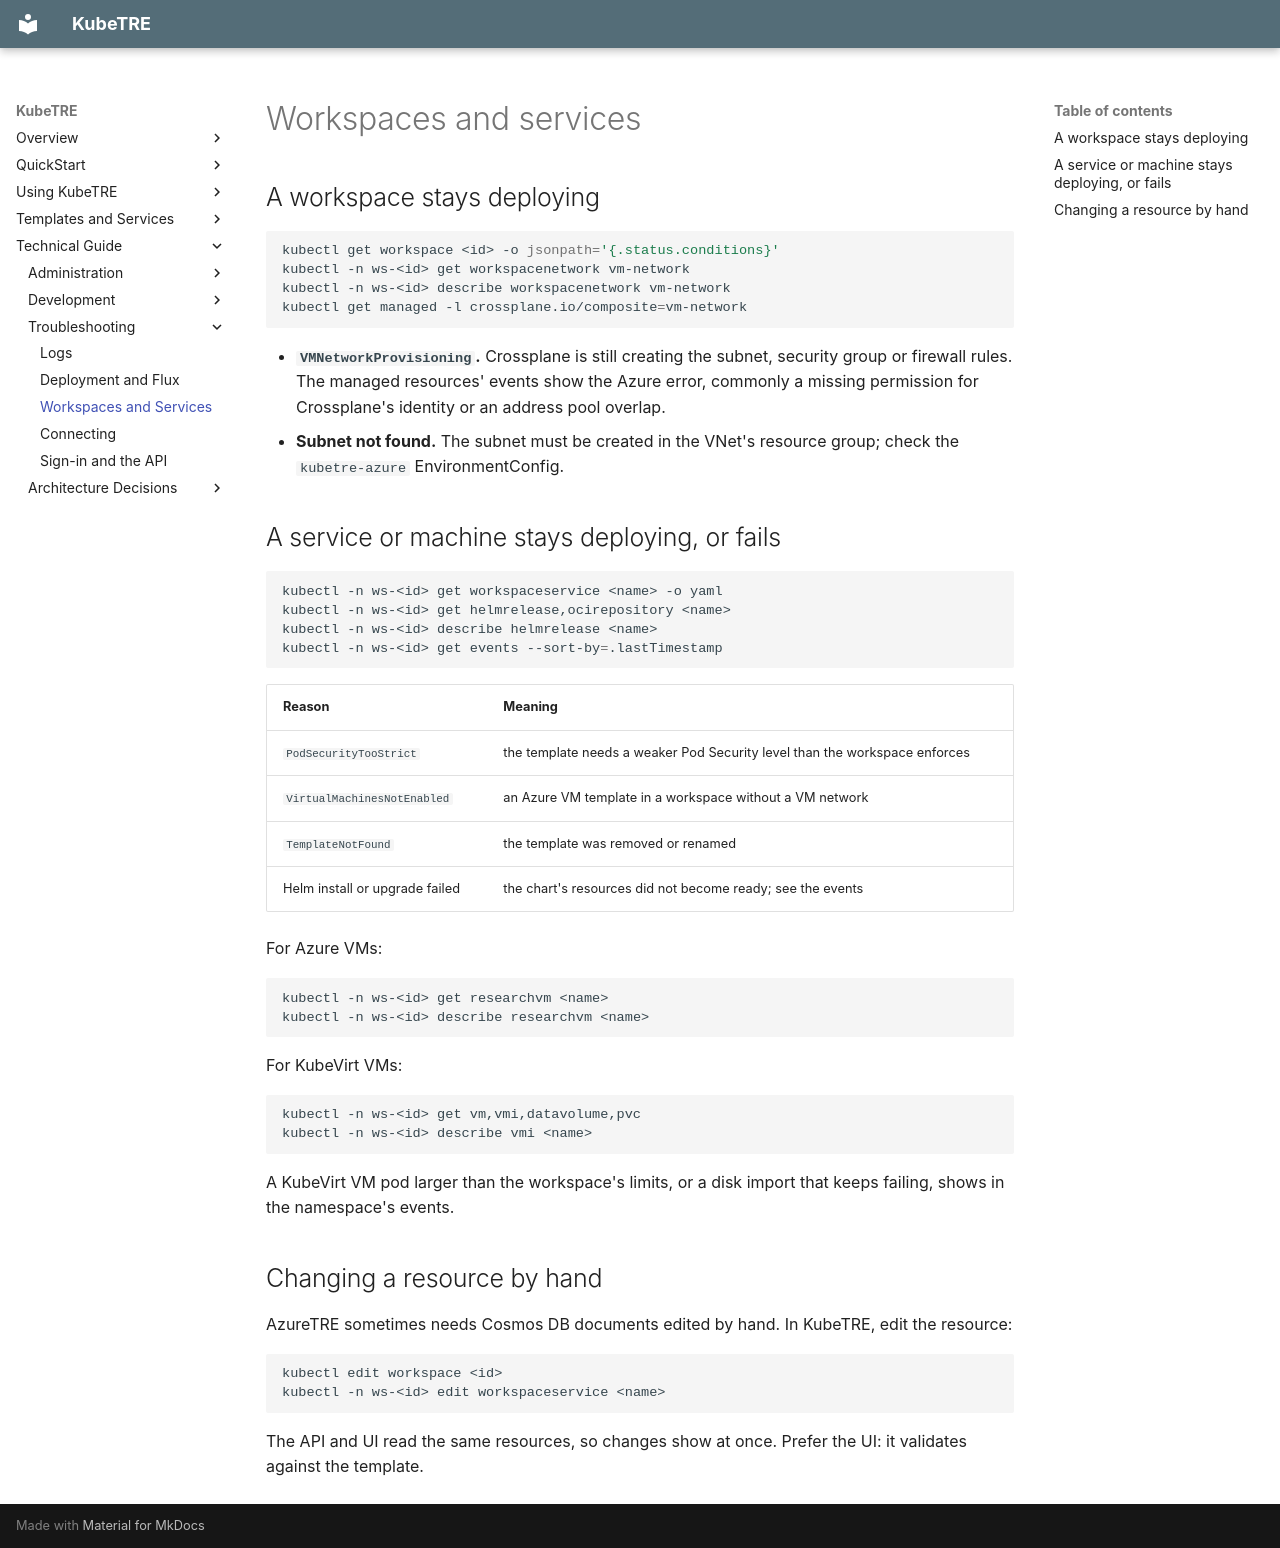

repository: isBioku/kubetre · page: troubleshooting/workspaces/index.html · generator: mkdocs

# Workspaces and services

## A workspace stays deploying

```sh
kubectl get workspace <id> -o jsonpath='{.status.conditions}'
kubectl -n ws-<id> get workspacenetwork vm-network
kubectl -n ws-<id> describe workspacenetwork vm-network
kubectl get managed -l crossplane.io/composite=vm-network
```

- **`VMNetworkProvisioning`.** Crossplane is still creating the subnet, security group or
  firewall rules. The managed resources' events show the Azure error, commonly a missing
  permission for Crossplane's identity or an address pool overlap.
- **Subnet not found.** The subnet must be created in the VNet's resource group; check the
  `kubetre-azure` EnvironmentConfig.

## A service or machine stays deploying, or fails

```sh
kubectl -n ws-<id> get workspaceservice <name> -o yaml
kubectl -n ws-<id> get helmrelease,ocirepository <name>
kubectl -n ws-<id> describe helmrelease <name>
kubectl -n ws-<id> get events --sort-by=.lastTimestamp
```

| Reason | Meaning |
|---|---|
| `PodSecurityTooStrict` | the template needs a weaker Pod Security level than the workspace enforces |
| `VirtualMachinesNotEnabled` | an Azure VM template in a workspace without a VM network |
| `TemplateNotFound` | the template was removed or renamed |
| Helm install or upgrade failed | the chart's resources did not become ready; see the events |

For Azure VMs:

```sh
kubectl -n ws-<id> get researchvm <name>
kubectl -n ws-<id> describe researchvm <name>
```

For KubeVirt VMs:

```sh
kubectl -n ws-<id> get vm,vmi,datavolume,pvc
kubectl -n ws-<id> describe vmi <name>
```

A KubeVirt VM pod larger than the workspace's limits, or a disk import that keeps failing,
shows in the namespace's events.

## Changing a resource by hand

AzureTRE sometimes needs Cosmos DB documents edited by hand. In KubeTRE, edit the resource:

```sh
kubectl edit workspace <id>
kubectl -n ws-<id> edit workspaceservice <name>
```

The API and UI read the same resources, so changes show at once. Prefer the UI: it validates
against the template.
